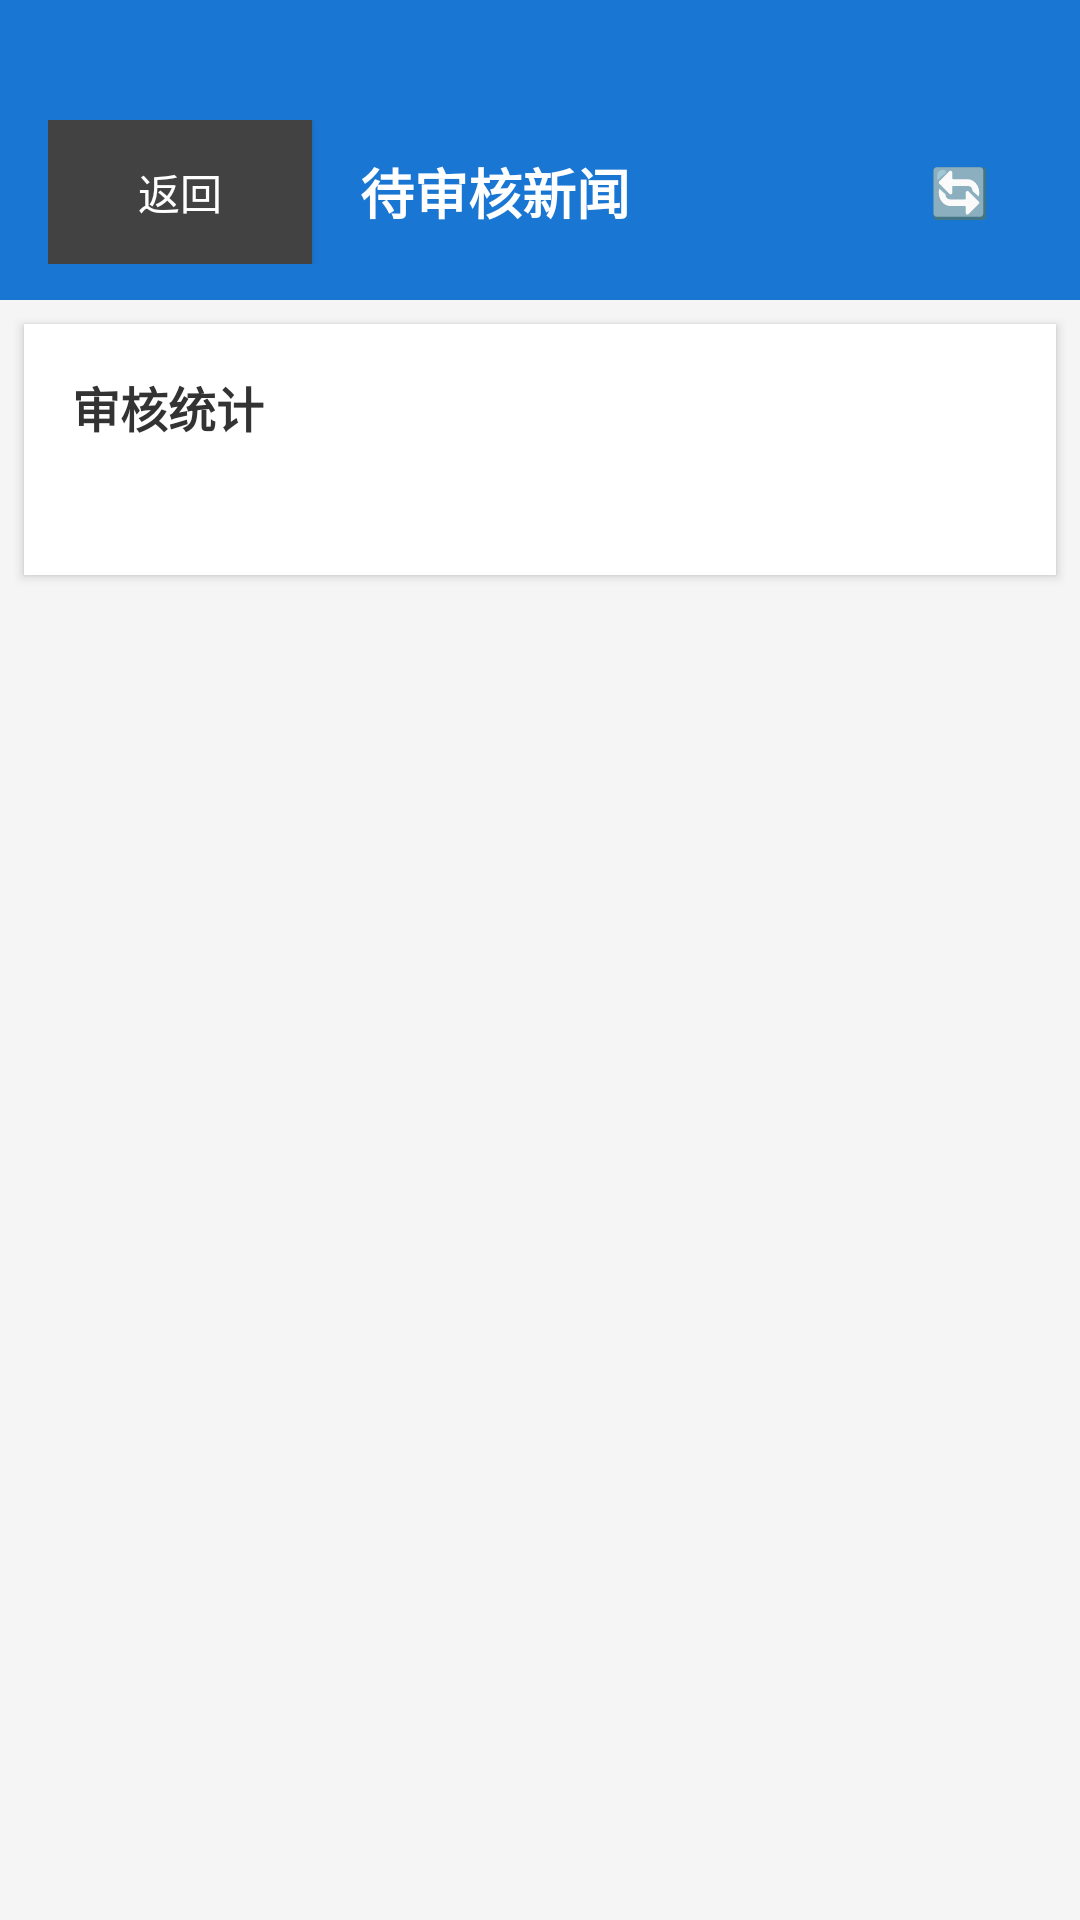

Produce the Android XML layout that renders to this screen, including the resource entries it uses.
<!-- AndroidManifest.xml: activity theme Theme.MyApplication1 -->
<!-- res/layout/activity_review_management.xml -->
<?xml version="1.0" encoding="utf-8"?>
<LinearLayout xmlns:android="http://schemas.android.com/apk/res/android"
    xmlns:tools="http://schemas.android.com/tools"
    android:layout_width="match_parent"
    android:layout_height="match_parent"
    android:orientation="vertical"
    android:background="#F5F5F5">

    
    <LinearLayout
        android:layout_width="match_parent"
        android:layout_height="wrap_content"
        android:orientation="horizontal"
        android:background="@color/button_primary"
        android:gravity="center_vertical"
        android:paddingHorizontal="16dp"
        android:paddingTop="40dp"
        android:paddingBottom="12dp">

        <Button
            android:id="@+id/btn_back"
            android:layout_width="wrap_content"
            android:layout_height="48dp"
            android:minHeight="48dp"
            android:background="@color/button_secondary"
            android:text="@string/btn_back"
            android:textColor="@color/text_on_primary"
            android:textSize="14sp"
            android:paddingHorizontal="16dp" />

        <TextView
            android:id="@+id/tv_title"
            android:layout_width="0dp"
            android:layout_height="wrap_content"
            android:layout_weight="1"
            android:text="待审核新闻"
            android:textSize="18sp"
            android:textStyle="bold"
            android:textColor="@color/text_on_primary"
            android:layout_marginStart="16dp" />

        <Button
            android:id="@+id/btn_refresh"
            android:layout_width="48dp"
            android:layout_height="48dp"
            android:background="?android:attr/selectableItemBackgroundBorderless"
            android:text="🔄"
            android:textColor="@color/text_on_primary"
            android:textSize="16sp" />

    </LinearLayout>

    
    <LinearLayout
        android:layout_width="match_parent"
        android:layout_height="wrap_content"
        android:orientation="vertical"
        android:background="@android:color/white"
        android:padding="16dp"
        android:elevation="2dp"
        android:layout_margin="8dp">

        <TextView
            android:layout_width="match_parent"
            android:layout_height="wrap_content"
            android:text="审核统计"
            android:textSize="16sp"
            android:textStyle="bold"
            android:textColor="#333333"
            android:layout_marginBottom="12dp" />

        <LinearLayout
            android:layout_width="match_parent"
            android:layout_height="wrap_content"
            android:orientation="horizontal"
            android:baselineAligned="false">

            <LinearLayout
                android:layout_width="0dp"
                android:layout_height="wrap_content"
                android:layout_weight="1"
                android:orientation="vertical"
                android:gravity="center">

                <TextView
                    android:id="@+id/tv_today_count"
                    android:layout_width="wrap_content"
                    android:layout_height="wrap_content"
                    android:textSize="12sp"
                    android:textColor="#666666"
                    tools:text="今日提交：3 条" />

            </LinearLayout>

            <LinearLayout
                android:layout_width="0dp"
                android:layout_height="wrap_content"
                android:layout_weight="1"
                android:orientation="vertical"
                android:gravity="center">

                <TextView
                    android:id="@+id/tv_week_count"
                    android:layout_width="wrap_content"
                    android:layout_height="wrap_content"
                    android:textSize="12sp"
                    android:textColor="#666666"
                    tools:text="本周提交：15 条" />

            </LinearLayout>

            <LinearLayout
                android:layout_width="0dp"
                android:layout_height="wrap_content"
                android:layout_weight="1"
                android:orientation="vertical"
                android:gravity="center">

                <TextView
                    android:id="@+id/tv_total_count"
                    android:layout_width="wrap_content"
                    android:layout_height="wrap_content"
                    android:textSize="12sp"
                    android:textColor="#2196F3"
                    android:textStyle="bold"
                    tools:text="总计待审：8 条" />

            </LinearLayout>

        </LinearLayout>

    </LinearLayout>

    
    <FrameLayout
        android:layout_width="match_parent"
        android:layout_height="0dp"
        android:layout_weight="1">

        
        <androidx.recyclerview.widget.RecyclerView
            android:id="@+id/rv_pending_news"
            android:layout_width="match_parent"
            android:layout_height="match_parent"
            android:padding="8dp"
            android:clipToPadding="false" />

        
        <TextView
            android:id="@+id/tv_empty_state"
            android:layout_width="wrap_content"
            android:layout_height="wrap_content"
            android:layout_gravity="center"
            android:text="暂无待审核新闻\n🎉 所有新闻都已审核完毕"
            android:textSize="16sp"
            android:textColor="#999999"
            android:gravity="center"
            android:visibility="gone" />

    </FrameLayout>

</LinearLayout>
<!-- resources referenced by this layout -->
<resources>
  <color name="button_primary">#1976D2</color>
  <color name="button_secondary">#424242</color>
  <color name="text_on_primary">#FFFFFF</color>
  <string name="btn_back">返回</string>
  <style name="Theme.MyApplication1" parent="Base.Theme.MyApplication1" />
  <style name="Base.Theme.MyApplication1" parent="Theme.Material3.DayNight.NoActionBar">
          
          <item name="colorPrimary">#2196F3</item>
          <item name="colorPrimaryDark">#1976D2</item>
          <item name="colorAccent">#FF9800</item>
      </style>
</resources>
